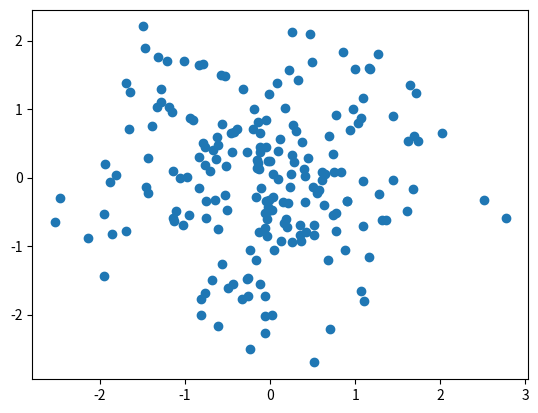

This chart was generated by the following Python code:
# -*- coding: utf-8 -*- 
#By:Eastmount CSDN
import numpy as np
import matplotlib.pyplot as plt

#构造数据
x = np.random.randn(200)
y = np.random.randn(200)
print(x[:10])
print(y[:10])

#绘制散点图
plt.scatter(x, y)
plt.show()
